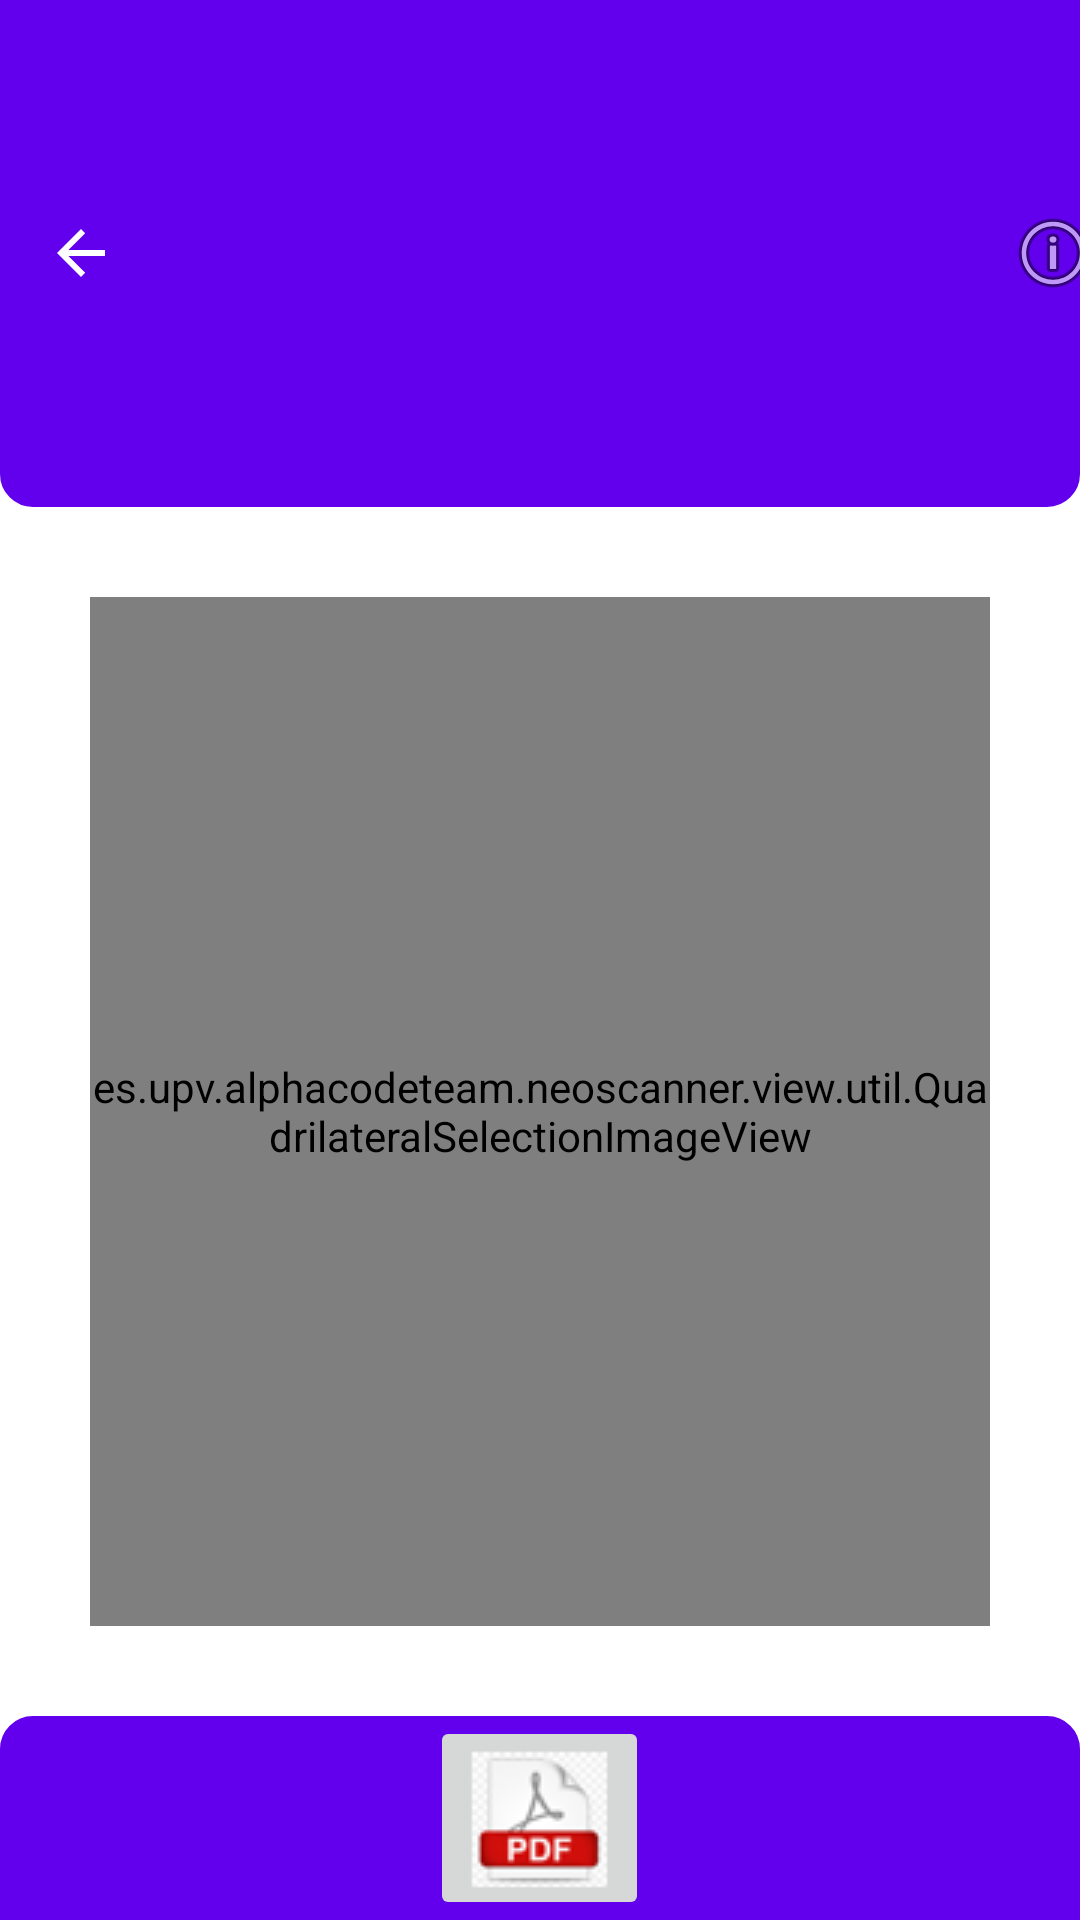

The Android layout XML behind this screen, and the referenced resources:
<!-- AndroidManifest.xml: application theme Theme.NeoScanner -->
<!-- res/layout/activity_image.xml -->
<?xml version="1.0" encoding="utf-8"?>
<androidx.constraintlayout.widget.ConstraintLayout xmlns:android="http://schemas.android.com/apk/res/android"
    xmlns:app="http://schemas.android.com/apk/res-auto"
    xmlns:tools="http://schemas.android.com/tools"
    android:layout_width="match_parent"
    android:layout_height="match_parent">

    <LinearLayout
        android:id="@+id/return_panel"
        android:layout_width="wrap_content"
        android:layout_height="wrap_content"
        android:background="@drawable/border_background_up"
        android:gravity="center_vertical"
        android:orientation="horizontal"
        app:layout_constraintBottom_toTopOf="@+id/imageView"
        app:layout_constraintEnd_toEndOf="parent"
        app:layout_constraintStart_toStartOf="parent"
        app:layout_constraintTop_toTopOf="parent">

        <ImageButton
            android:id="@+id/image_return"
            android:layout_width="wrap_content"
            android:layout_height="wrap_content"
            android:background="@android:color/transparent"
            android:padding="15dp"
            app:srcCompat="@drawable/abc_vector_test" />

        <TextView
            android:id="@+id/textView"
            android:layout_width="wrap_content"
            android:layout_height="wrap_content"
            android:layout_weight="1"
            android:fontFamily="sans-serif"
            android:text="Escáner"
            android:textAlignment="viewStart"
            android:textAllCaps="false"
            android:textAppearance="@style/TextAppearance.AppCompat.Body1"
            android:textColor="#FFFFFF"
            android:textSize="20sp"
            android:textStyle="bold"
            android:typeface="sans" />

        <View
            android:id="@+id/view"
            android:layout_width="0dp"
            android:layout_height="0dp"
            android:layout_weight="1" />

        <ImageButton
            android:id="@+id/image_info"
            android:layout_width="wrap_content"
            android:layout_height="wrap_content"
            android:background="@android:color/transparent"
            android:padding="15dp"
            app:srcCompat="@android:drawable/ic_menu_info_details" />

    </LinearLayout>

    <es.upv.example.neoscanner.view.util.QuadrilateralSelectionImageView
        android:id="@+id/imageView"
        android:layout_width="match_parent"
        android:layout_height="0dp"
        android:layout_margin="30dp"
        app:layout_constraintBottom_toTopOf="@+id/horizontal_panel"
        app:layout_constraintEnd_toEndOf="parent"
        app:layout_constraintStart_toStartOf="parent"
        app:layout_constraintTop_toBottomOf="@+id/return_panel"
        tools:srcCompat="@tools:sample/backgrounds/scenic" />

    <HorizontalScrollView
        android:id="@+id/horizontal_panel"
        android:layout_width="match_parent"
        android:layout_height="wrap_content"
        android:background="@drawable/border_background_down"
        app:layout_constraintBottom_toBottomOf="parent"
        app:layout_constraintEnd_toEndOf="parent"
        app:layout_constraintStart_toStartOf="parent"
        app:layout_constraintTop_toBottomOf="@+id/imageView">

        <LinearLayout
            android:layout_width="match_parent"
            android:layout_height="match_parent"
            android:layout_gravity="center"
            android:orientation="horizontal">

            <ImageButton
                android:id="@+id/image_next_step"
                android:layout_width="0dp"
                android:layout_height="wrap_content"
                android:layout_weight="1"
                app:srcCompat="@drawable/icon_pdf"
                android:onClick="exportImageToPDF"/>
        </LinearLayout>
    </HorizontalScrollView>

</androidx.constraintlayout.widget.ConstraintLayout>
<!-- resources referenced by this layout -->
<resources>
  <!-- drawable border_background_down (drawable) -->
  <shape xmlns:android="http://schemas.android.com/apk/res/android"
      android:shape="rectangle">
      <corners
          android:topLeftRadius="10dp"
          android:topRightRadius="10dp"/>
      <stroke
          android:width="2dp"
          android:color="@color/purple_500" />
      <solid android:color="@color/purple_500" />
  </shape>
  <!-- drawable border_background_up (drawable) -->
  <shape xmlns:android="http://schemas.android.com/apk/res/android"
      android:shape="rectangle">
      <corners
          android:bottomLeftRadius="10dp"
          android:bottomRightRadius="10dp"/>
      <stroke
          android:width="2dp"
          android:color="@color/purple_500" />
      <solid android:color="@color/purple_500" />
  </shape>
  <!-- drawable icon_pdf: png bitmap (drawable, 3770 bytes) -->
  <style name="Theme.NeoScanner" parent="Theme.MaterialComponents.DayNight.DarkActionBar">
          
          <item name="colorPrimary">@color/purple_500</item>
          <item name="colorPrimaryVariant">@color/purple_700</item>
          <item name="colorOnPrimary">@color/white</item>
          
          <item name="colorSecondary">@color/teal_200</item>
          <item name="colorSecondaryVariant">@color/teal_700</item>
          <item name="colorOnSecondary">@color/black</item>
          
          <item name="android:statusBarColor" tools:targetApi="l">?attr/colorPrimaryVariant</item>
          
      </style>
  <!-- not gathered from this repository: default colours our renderer supplied (Android Studio template values) -->
  <color name="purple_500">#FF6200EE</color>
  <color name="purple_700">#FF3700B3</color>
  <color name="teal_200">#FF03DAC5</color>
  <color name="teal_700">#FF018786</color>
  <color name="black">#FF000000</color>
  <color name="white">#FFFFFFFF</color>
</resources>
